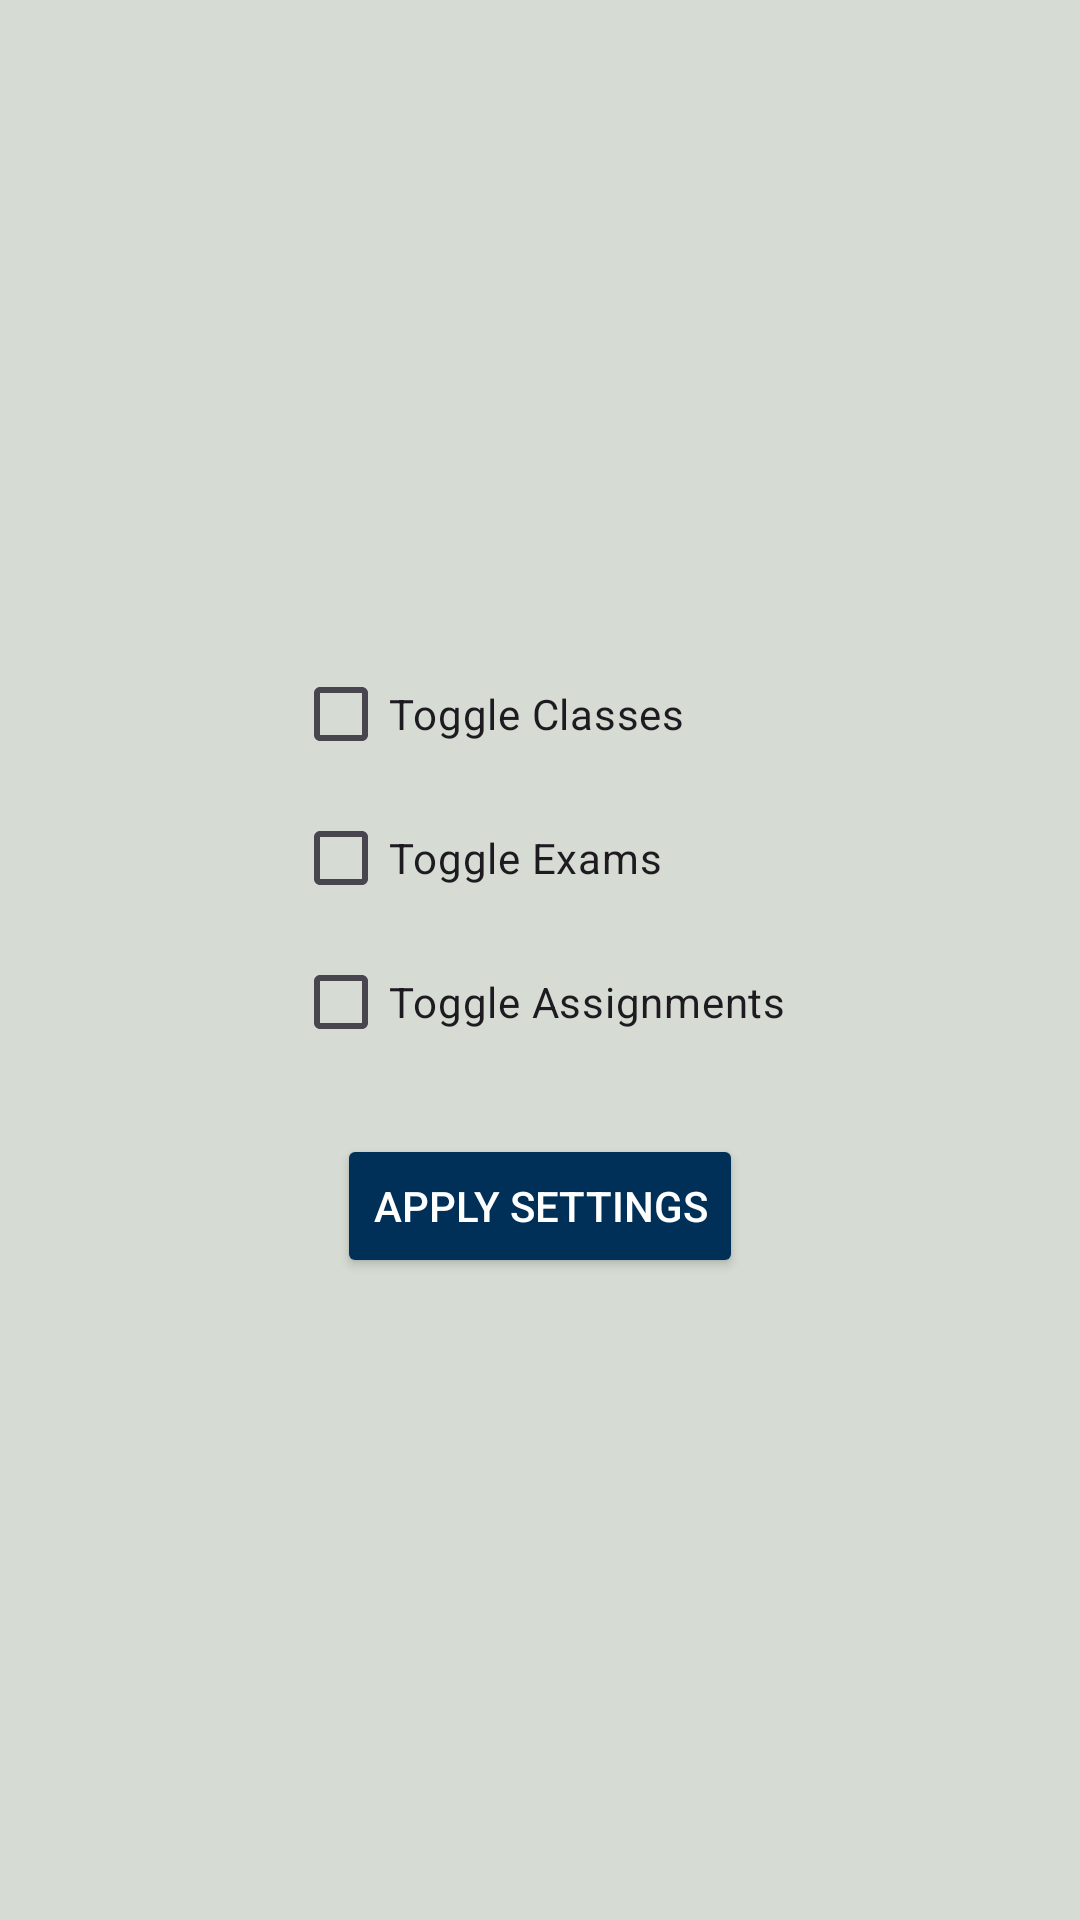

Write the Android layout XML for this screen, with the resource values it uses.
<!-- AndroidManifest.xml: application theme Theme._2340Proj01 -->
<!-- res/layout/filterpopwindow.xml -->
<?xml version="1.0" encoding="utf-8"?>
<RelativeLayout xmlns:android="http://schemas.android.com/apk/res/android"
    xmlns:app="http://schemas.android.com/apk/res-auto"
    android:id="@+id/filterPop"
    android:layout_width="match_parent"
    android:layout_height="match_parent"
    android:background="#D6DBD4">

    <LinearLayout
        android:layout_width="match_parent"
        android:layout_height="match_parent"
        android:gravity="center"
        android:orientation="vertical">

        <LinearLayout
            android:layout_width="wrap_content"
            android:layout_height="wrap_content"
            android:orientation="vertical">

            <CheckBox
                android:id="@+id/classToggle"
                android:layout_width="match_parent"
                android:layout_height="wrap_content"
                android:text="Toggle Classes" />

            <CheckBox
                android:id="@+id/examToggle"
                android:layout_width="match_parent"
                android:layout_height="wrap_content"
                android:text="Toggle Exams" />

            <CheckBox
                android:id="@+id/assignmentToggle"
                android:layout_width="match_parent"
                android:layout_height="wrap_content"
                android:text="Toggle Assignments" />

        </LinearLayout>

        <Space
            android:layout_width="match_parent"
            android:layout_height="20dp" />

        <Button
            android:id="@+id/applyButton"
            android:layout_width="wrap_content"
            android:layout_height="wrap_content"
            android:backgroundTint="#003057"
            android:text="Apply Settings"
            android:textColor="#FFFFFF" />

    </LinearLayout>
</RelativeLayout>
<!-- resources referenced by this layout -->
<resources>
  <style name="Theme._2340Proj01" parent="Base.Theme._2340Proj01" />
  <style name="Base.Theme._2340Proj01" parent="Theme.Material3.DayNight.NoActionBar">
          
          
      </style>
</resources>
